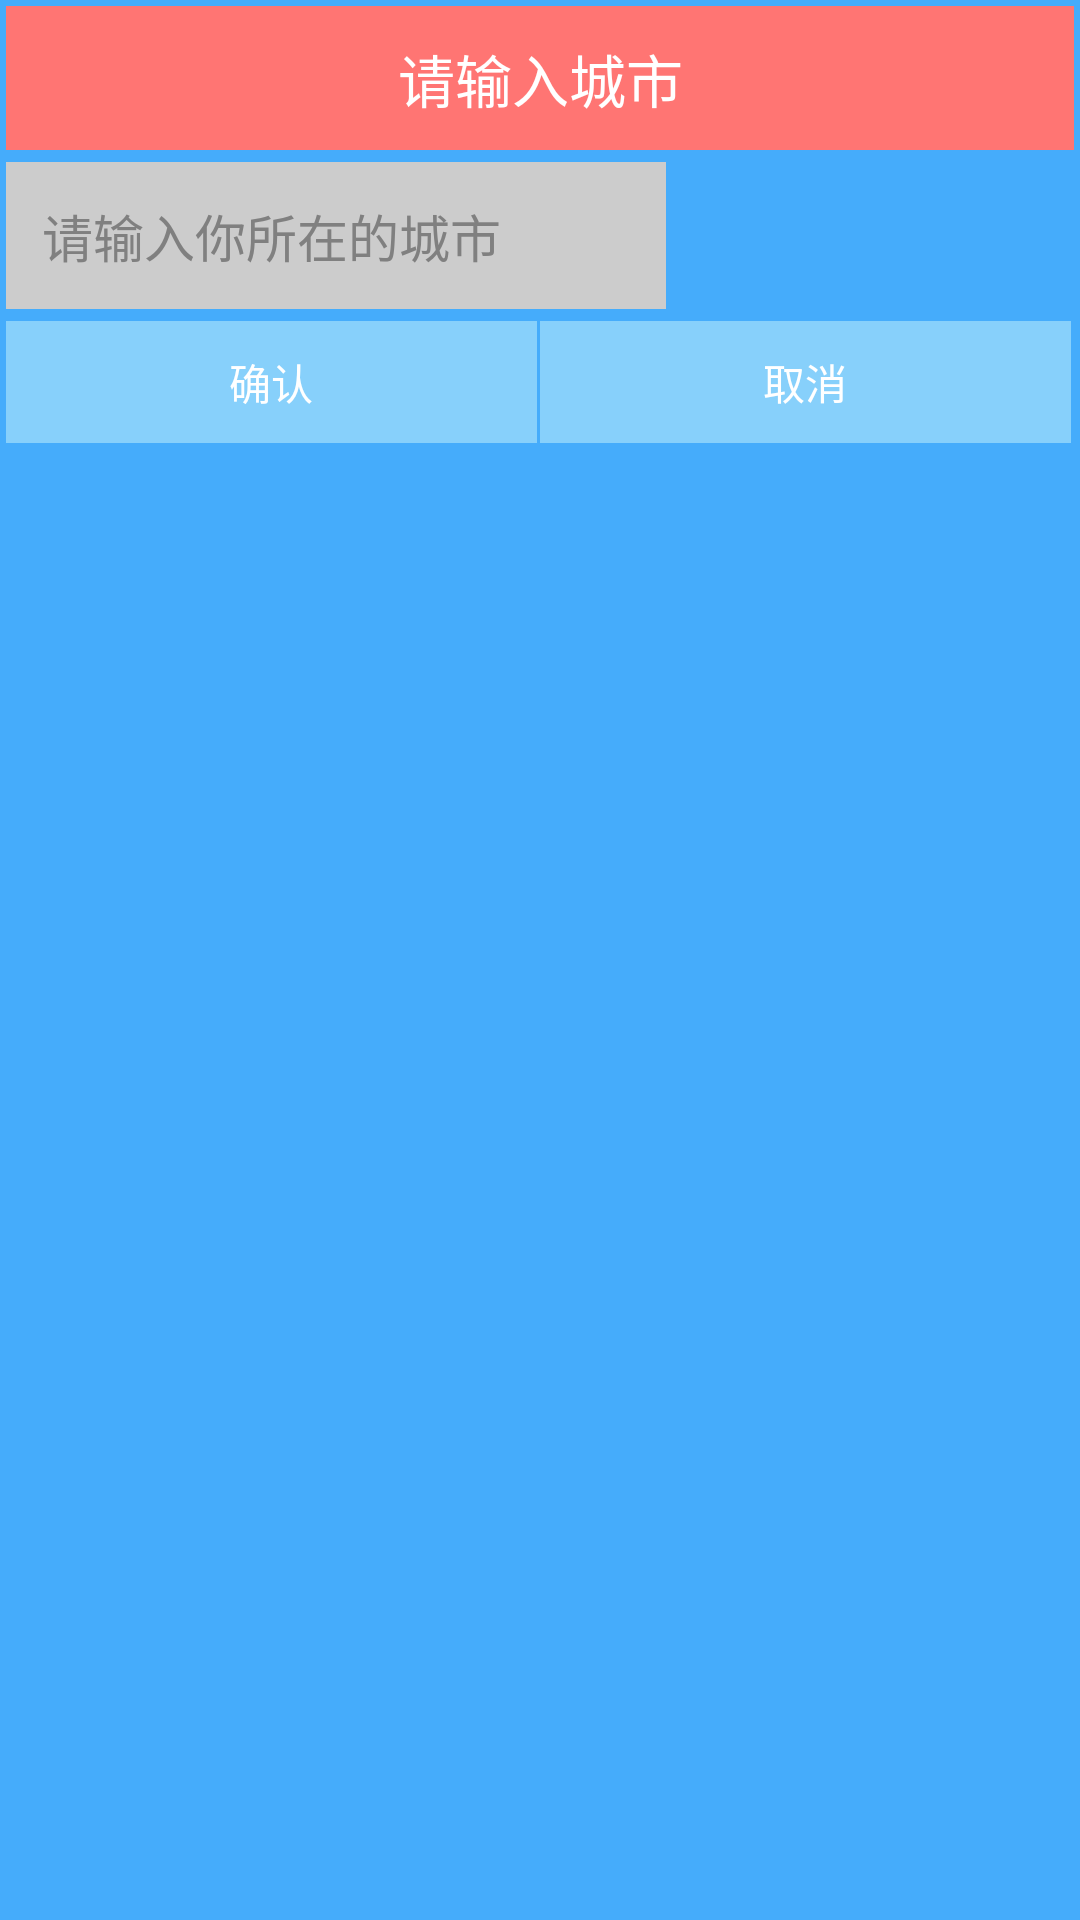

This screen was rendered from an Android layout file. Write that file and the resources it references.
<!-- AndroidManifest.xml: application theme AppTheme -->
<!-- res/layout/dialog_weather_city.xml -->
<?xml version="1.0" encoding="utf-8"?>
<LinearLayout xmlns:android="http://schemas.android.com/apk/res/android"
    android:layout_width="match_parent"
    android:layout_height="wrap_content"
    android:background="#cc1798FB"
    android:orientation="vertical" >

    <TextView
        android:layout_width="match_parent"
        android:layout_height="wrap_content"
        android:layout_margin="2dp"
        android:background="@color/theme_color"
        android:gravity="center_horizontal"
        android:padding="10dp"
        android:text="请输入城市"
        android:textColor="#fff"
        android:textSize="19sp" />

    <EditText
        android:id="@+id/et_city"
        android:layout_width="220dp"
        android:layout_height="wrap_content"
        android:layout_margin="2dp"
        android:background="#ccc"
        android:hint="请输入你所在的城市"
        android:padding="12dp"
        android:textSize="17sp" />

    <LinearLayout
        android:layout_width="match_parent"
        android:layout_height="wrap_content"
        android:layout_margin="2dp"
        android:orientation="horizontal" >

        <Button
            android:id="@+id/bt_submit"
            android:layout_width="0sp"
            android:layout_height="wrap_content"
            android:layout_marginRight="1dp"
            android:layout_weight="1"
            android:background="#87D0FB"
            android:paddingBottom="10dp"
            android:paddingTop="10dp"
            android:text="确认"
            android:textColor="#fff" />

        <Button
            android:id="@+id/bt_cancel"
            android:layout_width="0sp"
            android:layout_height="wrap_content"
            android:layout_marginRight="1dp"
            android:layout_weight="1"
            android:background="#87D0FB"
            android:paddingBottom="10dp"
            android:paddingTop="10dp"
            android:text="取消"
            android:textColor="#fff" />
    </LinearLayout>

</LinearLayout>
<!-- resources referenced by this layout -->
<resources>
  <color name="theme_color">#FF7573</color>
  <style name="AppTheme" parent="AppBaseTheme">
          <item name="android:windowNoTitle">true</item>
      </style>
  <style name="AppBaseTheme" parent="android:Theme.Light" />
</resources>
